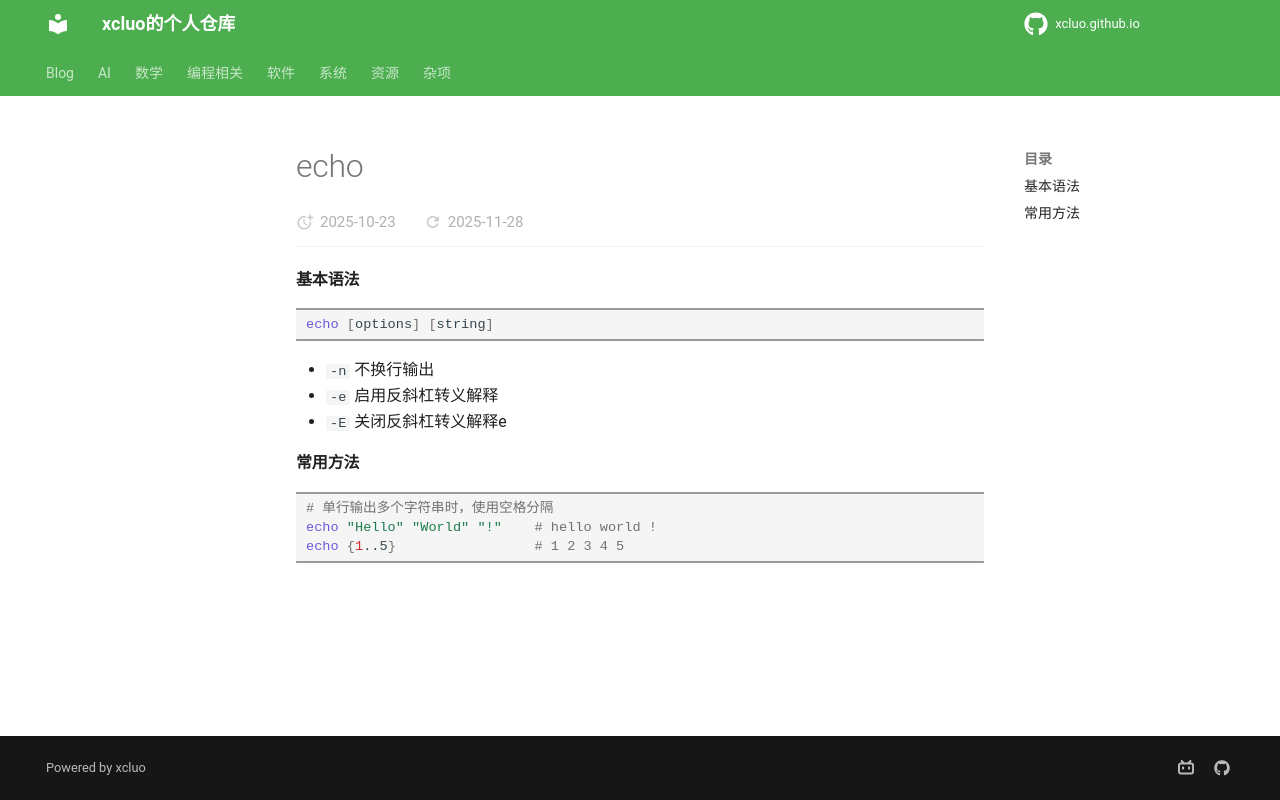

repository: xcluo/xcluo.github.io · page: Programing/Shell/Bash/numeric_operation/echo.html · generator: mkdocs

---
title: "echo"
---

#### 基本语法
```bash
echo [options] [string]
```

- `-n` 不换行输出
- `-e` 启用反斜杠转义解释
- `-E` 关闭反斜杠转义解释e


#### 常用方法
```bash
# 单行输出多个字符串时，使用空格分隔
echo "Hello" "World" "!"    # hello world !
echo {1..5}                 # 1 2 3 4 5
```
